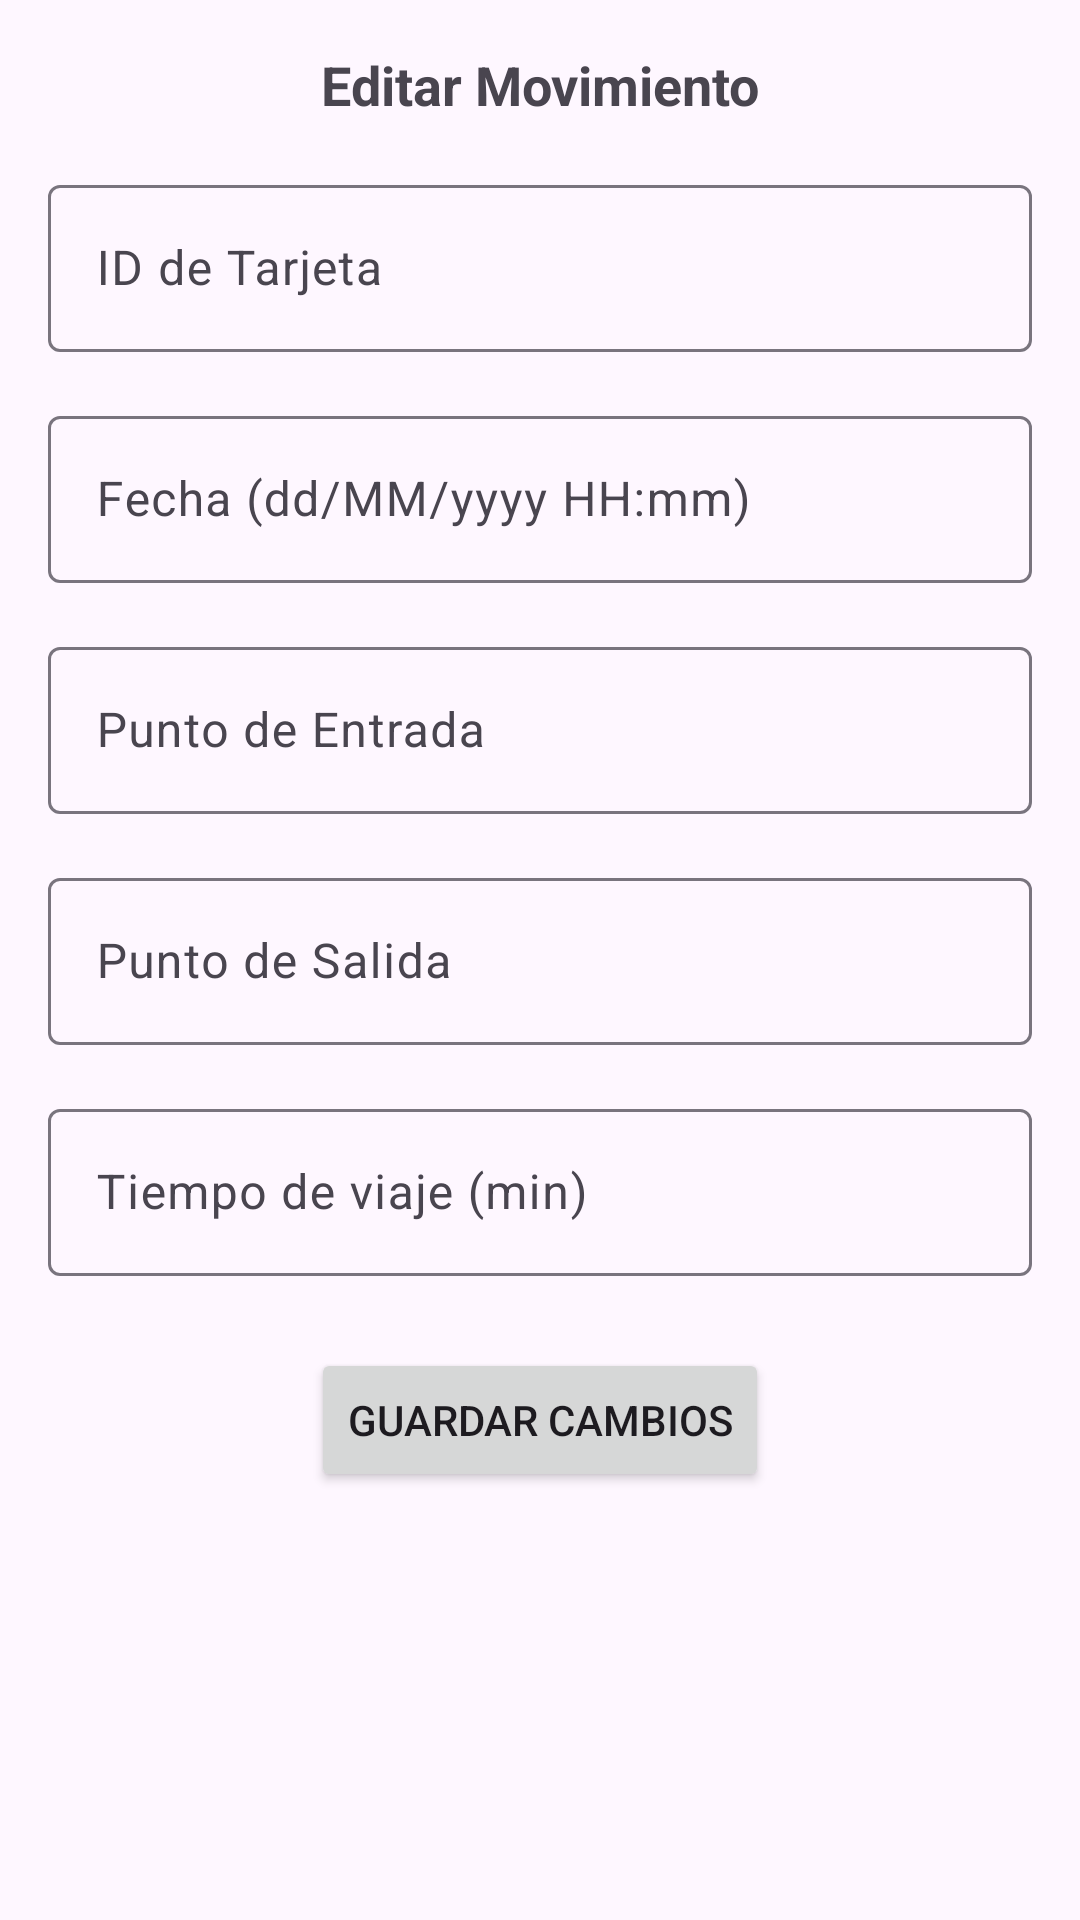

Write the Android layout XML for this screen, with the resource values it uses.
<!-- AndroidManifest.xml: application theme Theme.Lab6_20211688 -->
<!-- res/layout/dialog_editar_movimiento.xml -->
<?xml version="1.0" encoding="utf-8"?>
<androidx.constraintlayout.widget.ConstraintLayout xmlns:android="http://schemas.android.com/apk/res/android"
    xmlns:app="http://schemas.android.com/apk/res-auto"
    android:layout_width="match_parent"
    android:layout_height="wrap_content"
    android:padding="16dp">

    <TextView
        android:id="@+id/textViewDialog"
        android:layout_width="wrap_content"
        android:layout_height="wrap_content"
        android:text="Editar Movimiento"
        android:textSize="18sp"
        android:textStyle="bold"
        app:layout_constraintTop_toTopOf="parent"
        app:layout_constraintStart_toStartOf="parent"
        app:layout_constraintEnd_toEndOf="parent" />

    <com.google.android.material.textfield.TextInputLayout
        android:id="@+id/layout_idTarjeta_edit"
        android:layout_width="0dp"
        android:layout_height="wrap_content"
        android:hint="ID de Tarjeta"
        app:layout_constraintTop_toBottomOf="@id/textViewDialog"
        app:layout_constraintStart_toStartOf="parent"
        app:layout_constraintEnd_toEndOf="parent"
        android:layout_marginTop="16dp">

        <com.google.android.material.textfield.TextInputEditText
            android:id="@+id/editIdTarjeta"
            android:layout_width="match_parent"
            android:layout_height="wrap_content" />
    </com.google.android.material.textfield.TextInputLayout>

    <com.google.android.material.textfield.TextInputLayout
        android:id="@+id/layout_fecha_edit"
        android:layout_width="0dp"
        android:layout_height="wrap_content"
        android:hint="Fecha (dd/MM/yyyy HH:mm)"
        app:layout_constraintTop_toBottomOf="@id/layout_idTarjeta_edit"
        app:layout_constraintStart_toStartOf="parent"
        app:layout_constraintEnd_toEndOf="parent"
        android:layout_marginTop="16dp">

        <com.google.android.material.textfield.TextInputEditText
            android:id="@+id/editFecha"
            android:layout_width="match_parent"
            android:layout_height="wrap_content" />
    </com.google.android.material.textfield.TextInputLayout>

    <com.google.android.material.textfield.TextInputLayout
        android:id="@+id/layout_entrada_edit"
        android:layout_width="0dp"
        android:layout_height="wrap_content"
        android:hint="Punto de Entrada"
        app:layout_constraintTop_toBottomOf="@id/layout_fecha_edit"
        app:layout_constraintStart_toStartOf="parent"
        app:layout_constraintEnd_toEndOf="parent"
        android:layout_marginTop="16dp">

        <com.google.android.material.textfield.TextInputEditText
            android:id="@+id/editEntrada"
            android:layout_width="match_parent"
            android:layout_height="wrap_content" />
    </com.google.android.material.textfield.TextInputLayout>

    <com.google.android.material.textfield.TextInputLayout
        android:id="@+id/layout_salida_edit"
        android:layout_width="0dp"
        android:layout_height="wrap_content"
        android:hint="Punto de Salida"
        app:layout_constraintTop_toBottomOf="@id/layout_entrada_edit"
        app:layout_constraintStart_toStartOf="parent"
        app:layout_constraintEnd_toEndOf="parent"
        android:layout_marginTop="16dp">

        <com.google.android.material.textfield.TextInputEditText
            android:id="@+id/editSalida"
            android:layout_width="match_parent"
            android:layout_height="wrap_content" />
    </com.google.android.material.textfield.TextInputLayout>

    <com.google.android.material.textfield.TextInputLayout
        android:id="@+id/layout_tiempo_edit"
        android:layout_width="0dp"
        android:layout_height="wrap_content"
        android:hint="Tiempo de viaje (min)"
        app:layout_constraintTop_toBottomOf="@id/layout_salida_edit"
        app:layout_constraintStart_toStartOf="parent"
        app:layout_constraintEnd_toEndOf="parent"
        android:layout_marginTop="16dp">

        <com.google.android.material.textfield.TextInputEditText
            android:id="@+id/editTiempo"
            android:layout_width="match_parent"
            android:layout_height="wrap_content"
            android:inputType="number" />
    </com.google.android.material.textfield.TextInputLayout>

    <Button
        android:id="@+id/btnEditarMovimiento"
        android:layout_width="wrap_content"
        android:layout_height="wrap_content"
        android:text="Guardar cambios"
        android:layout_marginTop="24dp"
        app:layout_constraintTop_toBottomOf="@id/layout_tiempo_edit"
        app:layout_constraintStart_toStartOf="parent"
        app:layout_constraintEnd_toEndOf="parent" />

</androidx.constraintlayout.widget.ConstraintLayout>
<!-- resources referenced by this layout -->
<resources>
  <style name="Theme.Lab6_20211688" parent="Base.Theme.Lab6_20211688" />
  <style name="Base.Theme.Lab6_20211688" parent="Theme.Material3.DayNight.NoActionBar">
          
          
      </style>
</resources>
